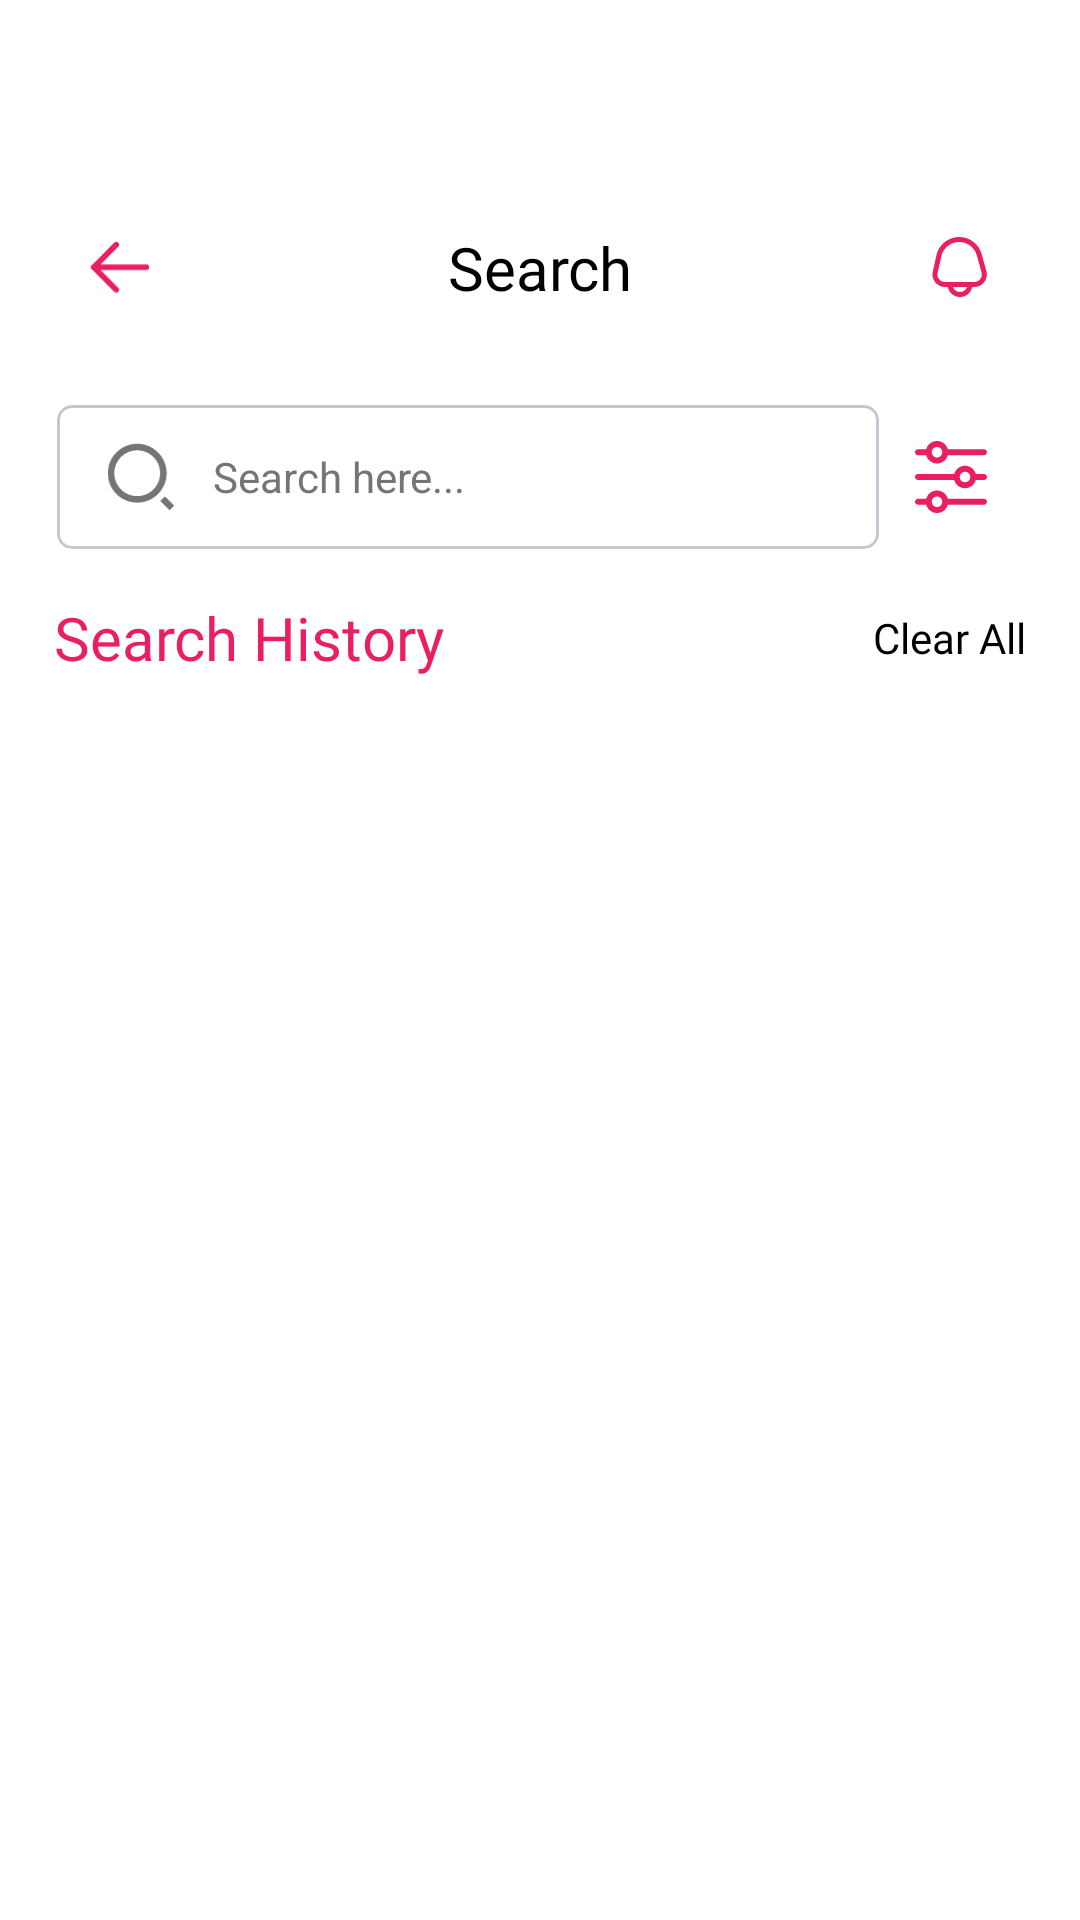

Here is an Android app screen rendered from its layout file. Give the layout XML and the strings, colors and styles it references.
<!-- AndroidManifest.xml: application theme Theme.Blossy -->
<!-- res/layout/fragment_search.xml -->
<?xml version="1.0" encoding="utf-8"?>
<FrameLayout xmlns:android="http://schemas.android.com/apk/res/android"
    xmlns:tools="http://schemas.android.com/tools"
    android:layout_width="match_parent"
    android:layout_height="match_parent"
    xmlns:app="http://schemas.android.com/apk/res-auto"
    android:background="@color/white"
    tools:context=".presentation.search.ui.SearchFragment">

    <androidx.constraintlayout.widget.ConstraintLayout
        android:layout_width="match_parent"
        android:layout_height="match_parent">

        <androidx.constraintlayout.widget.ConstraintLayout
            android:id="@+id/header"
            android:layout_width="0dp"
            android:layout_height="wrap_content"
            android:layout_marginStart="10dp"
            android:layout_marginEnd="10dp"
            android:layout_marginTop="59dp"
            android:padding="8dp"
            app:layout_constraintTop_toTopOf="parent"
            app:layout_constraintStart_toStartOf="parent"
            app:layout_constraintEnd_toEndOf="parent">

            <TextView
                android:id="@+id/titleText"
                android:layout_width="wrap_content"
                android:layout_height="wrap_content"
                android:text="Search"
                android:fontFamily="@font/poppins_bold"
                android:textSize="20sp"
                android:textColor="@color/black"
                app:layout_constraintTop_toTopOf="@id/btnBack"
                app:layout_constraintStart_toStartOf="parent"
                app:layout_constraintEnd_toEndOf="parent"
                app:layout_constraintBottom_toBottomOf="@id/btnBack"/>

            <ImageButton
                android:id="@+id/btnBack"
                android:layout_width="44dp"
                android:layout_height="44dp"
                android:src="@drawable/ic_left"
                android:background="@drawable/bg_circle_button"
                app:tint="?attr/colorPrimary"
                android:padding="12dp"
                android:scaleType="centerInside"
                app:layout_constraintStart_toStartOf="parent"
                app:layout_constraintTop_toTopOf="parent"
                app:layout_constraintBottom_toBottomOf="parent" />

            <ImageButton
                android:id="@+id/notificationBtn"
                android:layout_width="44dp"
                android:layout_height="44dp"
                android:src="@drawable/ic_notification"
                android:background="@drawable/bg_circle_button"
                app:tint="?attr/colorPrimary"
                android:padding="12dp"
                android:scaleType="centerInside"
                app:layout_constraintEnd_toEndOf="parent"
                app:layout_constraintTop_toTopOf="parent"
                app:layout_constraintBottom_toBottomOf="parent" />


        </androidx.constraintlayout.widget.ConstraintLayout>
        
        <LinearLayout
            android:id="@+id/layoutSearch"
            android:layout_width="0dp"
            android:layout_height="48dp"
            android:layout_marginTop="16dp"
            android:layout_marginStart="19dp"
            android:layout_marginEnd="19dp"
            android:orientation="horizontal"
            app:layout_constraintTop_toBottomOf="@id/header"
            app:layout_constraintStart_toStartOf="parent"
            app:layout_constraintEnd_toEndOf="parent">

            <com.google.android.material.card.MaterialCardView
                android:layout_width="match_parent"
                android:layout_height="48dp"
                app:cardCornerRadius="5dp"
                app:cardElevation="0dp"
                android:layout_weight="1"
                android:backgroundTint="@color/white"
                android:clickable="true"
                android:focusable="true">

                <LinearLayout
                    android:layout_width="match_parent"
                    android:layout_height="match_parent"
                    android:orientation="horizontal"
                    android:gravity="center_vertical"
                    android:paddingStart="16dp"
                    android:paddingEnd="16dp">

                    <ImageView
                        android:layout_width="24dp"
                        android:layout_height="24dp"
                        android:src="@drawable/ic_search"
                        app:tint="@color/grey_dark" />

                    <EditText
                        android:id="@+id/searchInput"
                        android:layout_width="match_parent"
                        android:layout_height="46dp"
                        android:hint="Search here..."
                        android:background="@drawable/edittext_no_underline"
                        android:textColor="@color/grey_dark"
                        android:paddingStart="12dp"
                        android:textColorHint="@color/grey_dark"
                        android:imeOptions="actionSearch"
                        android:inputType="text"
                        android:textSize="14sp"
                        android:ellipsize="end"
                        android:maxLines="1" />
                </LinearLayout>
            </com.google.android.material.card.MaterialCardView>

            <ImageButton
                android:id="@+id/btnFilter"
                android:layout_width="48dp"
                android:layout_height="48dp"
                android:src="@drawable/ic_filter"
                app:tint="?attr/colorPrimary"
                android:background="?attr/selectableItemBackgroundBorderless"
                android:backgroundTint="#FAFAFA" />
        </LinearLayout>

        <TextView
            android:id="@+id/searchHistoryTitle"
            android:layout_width="wrap_content"
            android:layout_height="wrap_content"
            android:text="Search History"
            android:fontFamily="@font/poppins_bold"
            android:textColor="?attr/colorPrimary"
            android:textSize="20sp"
            android:layout_marginTop="16dp"
            android:layout_marginStart="18dp"
            app:layout_constraintTop_toBottomOf="@id/layoutSearch"
            app:layout_constraintStart_toStartOf="parent" />

        <TextView
            android:id="@+id/clearAll"
            android:layout_width="wrap_content"
            android:layout_height="wrap_content"
            android:text="Clear All"
            android:fontFamily="@font/poppins_medium"
            android:textColor="@color/primary"
            android:textSize="14sp"
            android:layout_marginEnd="18dp"
            app:layout_constraintTop_toTopOf="@id/searchHistoryTitle"
            app:layout_constraintBottom_toBottomOf="@id/searchHistoryTitle"
            app:layout_constraintEnd_toEndOf="parent" />


        <androidx.recyclerview.widget.RecyclerView
            android:id="@+id/recyclerViewHistory"
            android:layout_width="match_parent"
            android:layout_height="0dp"
            app:layout_constraintTop_toBottomOf="@id/searchHistoryTitle"
            app:layout_constraintBottom_toBottomOf="parent"
            android:layout_marginTop="12dp"
            android:layout_marginStart="10dp"
            android:layout_marginEnd="10dp"/>

        <FrameLayout
            android:layout_width="match_parent"
            android:layout_height="0dp"
            app:layout_constraintTop_toBottomOf="@id/searchHistoryTitle"
            app:layout_constraintBottom_toBottomOf="parent"
            android:layout_marginTop="12dp"
            android:layout_marginStart="10dp"
            android:layout_marginEnd="10dp">

            <include
                layout="@layout/view_progress_overlay"
                android:id="@+id/progress"/>

        </FrameLayout>

    </androidx.constraintlayout.widget.ConstraintLayout>

</FrameLayout>
<!-- res/layout/view_progress_overlay.xml (included above) -->
<FrameLayout xmlns:android="http://schemas.android.com/apk/res/android"
    android:id="@+id/progressOverlay"
    android:layout_width="match_parent"
    android:layout_height="match_parent"
    android:background="#80000000"
    android:alpha="0.6"
    android:visibility="gone"
    android:gravity="center">

    <ProgressBar
        android:id="@+id/progressBar"
        android:layout_width="60dp"
        android:layout_height="60dp"
        android:indeterminate="true"
        android:layout_gravity="center"
        android:indeterminateTint="@color/pink_primary"
        style="?android:attr/progressBarStyleLarge" />
</FrameLayout>
<!-- resources referenced by this layout -->
<resources>
  <color name="black">#FF000000</color>
  <color name="grey_dark">#757575</color>
  <color name="pink_primary">#e91e63</color>
  <color name="primary">#FF000000</color>
  <color name="white">#FFFFFFFF</color>
  <!-- drawable edittext_no_underline (drawable) -->
  <shape xmlns:android="http://schemas.android.com/apk/res/android" android:shape="rectangle">
      <solid android:color="@android:color/transparent"/>
  </shape>
  <!-- drawable ic_filter: vector/xml drawable (drawable, 3469 chars, omitted) -->
  <!-- drawable ic_left (drawable) -->
  <vector xmlns:android="http://schemas.android.com/apk/res/android" android:height="21dp" android:viewportHeight="14" android:viewportWidth="16" android:width="24dp">
        
      <path android:fillColor="#00000000" android:pathData="M15,7H1M1,7L7,13M1,7L7,1" android:strokeColor="#333333" android:strokeLineCap="round" android:strokeLineJoin="round" android:strokeWidth="1.5"/>
      
  </vector>
  <!-- drawable ic_notification (drawable) -->
  <vector xmlns:android="http://schemas.android.com/apk/res/android"
      android:width="24dp"
      android:height="24dp"
      android:viewportWidth="24"
      android:viewportHeight="24">
    <group>
      <clip-path
          android:pathData="M0,0h24v24h-24z"/>
      <path
          android:pathData="M22.555,13.662L20.655,6.826C20.098,4.823 18.888,3.064 17.216,1.828C15.545,0.593 13.508,-0.049 11.43,0.005C9.352,0.06 7.352,0.807 5.748,2.129C4.144,3.451 3.027,5.271 2.576,7.3L1.105,13.915C0.942,14.646 0.946,15.404 1.116,16.133C1.286,16.862 1.617,17.544 2.086,18.128C2.554,18.713 3.148,19.184 3.823,19.508C4.498,19.832 5.237,20 5.986,20H7.1C7.33,21.13 7.943,22.146 8.836,22.876C9.729,23.606 10.847,24.005 12,24.005C13.153,24.005 14.271,23.606 15.164,22.876C16.057,22.146 16.67,21.13 16.9,20H17.738C18.509,20 19.269,19.822 19.96,19.479C20.65,19.137 21.252,18.639 21.719,18.026C22.185,17.412 22.504,16.699 22.649,15.942C22.794,15.185 22.762,14.405 22.556,13.662H22.555ZM12,22C11.382,21.997 10.779,21.804 10.275,21.446C9.771,21.088 9.39,20.583 9.184,20H14.816C14.61,20.583 14.229,21.088 13.725,21.446C13.221,21.804 12.618,21.997 12,22ZM20.126,16.815C19.847,17.185 19.486,17.484 19.072,17.69C18.657,17.896 18.2,18.002 17.737,18H5.986C5.537,18 5.093,17.899 4.688,17.705C4.283,17.51 3.927,17.227 3.646,16.877C3.365,16.526 3.166,16.117 3.065,15.68C2.963,15.242 2.961,14.787 3.058,14.349L4.528,7.733C4.882,6.139 5.759,4.71 7.019,3.671C8.28,2.633 9.851,2.046 11.483,2.003C13.115,1.961 14.715,2.465 16.027,3.435C17.34,4.406 18.291,5.788 18.728,7.361L20.628,14.197C20.753,14.642 20.774,15.111 20.686,15.565C20.599,16.02 20.407,16.448 20.126,16.815Z"
          android:fillColor="#198155"/>
    </group>
  </vector>
  <!-- drawable ic_search (drawable) -->
  <vector xmlns:android="http://schemas.android.com/apk/res/android" android:height="26dp" android:viewportHeight="13" android:viewportWidth="12" android:width="24dp">
        
      <path android:fillColor="#FDFDFD" android:pathData="M5.317,0.5C8.251,0.5 10.633,2.882 10.633,5.817C10.633,8.751 8.251,11.133 5.317,11.133C2.382,11.133 0,8.751 0,5.817C0,2.882 2.382,0.5 5.317,0.5ZM5.317,9.952C7.601,9.952 9.452,8.101 9.452,5.817C9.452,3.532 7.601,1.681 5.317,1.681C3.032,1.681 1.181,3.532 1.181,5.817C1.181,8.101 3.032,9.952 5.317,9.952ZM10.329,9.994L12,11.664L11.164,12.5L9.494,10.829L10.329,9.994Z"/>
      
  </vector>
  <style name="Theme.Blossy" parent="Base.Theme.Blossy" />
  <style name="Base.Theme.Blossy" parent="Theme.Material3.DayNight.NoActionBar">
          <item name="colorPrimary">@color/pink_primary</item>
  
          <item name="colorSecondary">@color/black</item>
  
  
  
          <item name="colorSurface">@color/white</item>
          <item name="colorOnSurface">@color/white</item>
  
  
          <item name="itemIconTint">@color/white</item>
          <item name="itemTextColor">@color/white</item>
      </style>
</resources>
